Run: headless pygame with SDL's dummy video driver; simulated clock (each Clock.tick advances the game by its frame time, no real sleeping); random seed 0; keys injected as events and as key.get_pressed() state; no mouse input.
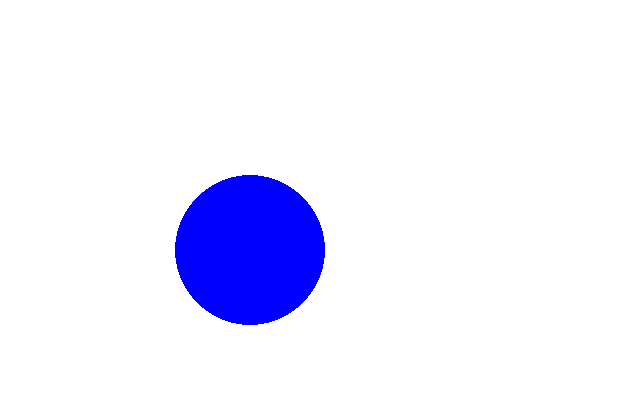
Frame 1 of 4 · flips 1–60 · no input
Frame 2 of 4 · flips 61–180 · tapped SPACE, RETURN · held RIGHT (→), D · screen unchanged from frame 1, image omitted
Frame 3 of 4 · flips 181–300 · held DOWN (↓), S · screen unchanged from frame 2, image omitted
Frame 4 of 4 · flips 301–420 · held LEFT (←), A, UP (↑), W · screen unchanged from frame 3, image omitted

The pygame program that drew these frames:

# Simple pygame programme

# Import and initialiaze the pygame library
import pygame
pygame.init()

# Set up the drawing window
screen = pygame.display.set_mode((640, 400))
pygame.display.set_caption("Ensimmäinen peli Baldesta")

# Run until the user asks to quit
running = True
while running:

    # Did the user clik the window close button?
    for event in pygame.event.get():
        if event.type == pygame.QUIT:
            running = False

    # Fill the background with white
    screen.fill((255, 255, 255))  

    # Draw a solid blue circle in the center
    pygame.draw.circle(screen, (0, 0, 255), (250, 250), 75)

    # Flip the display
    pygame.display.flip()

# Done! Time to quit
pygame.quit()
          
